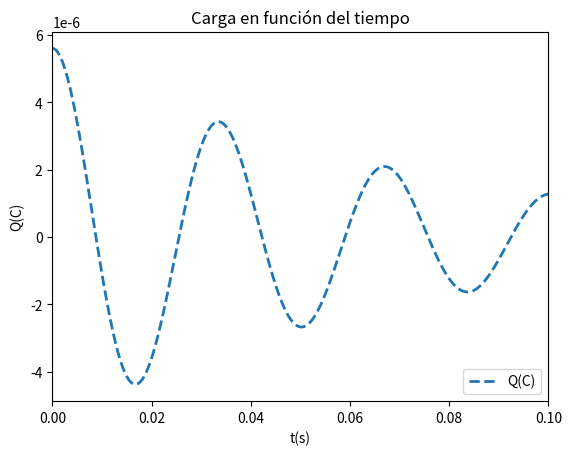
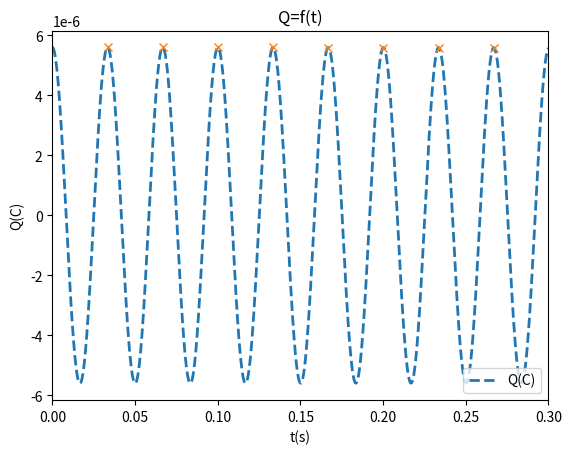
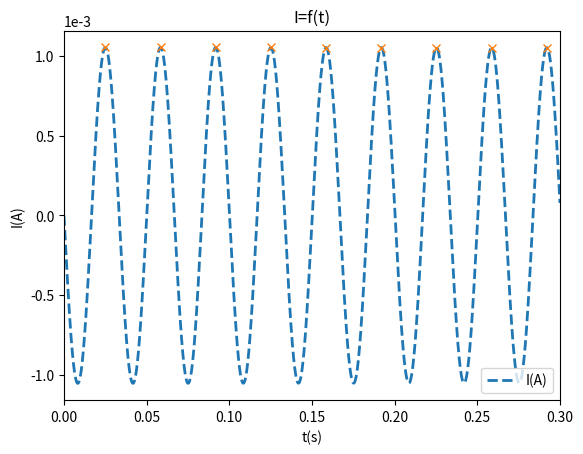
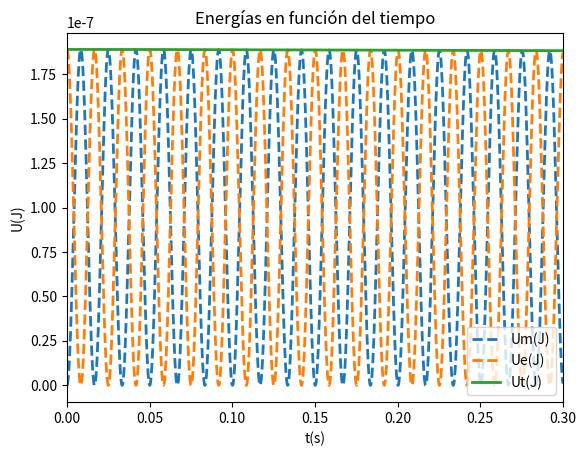
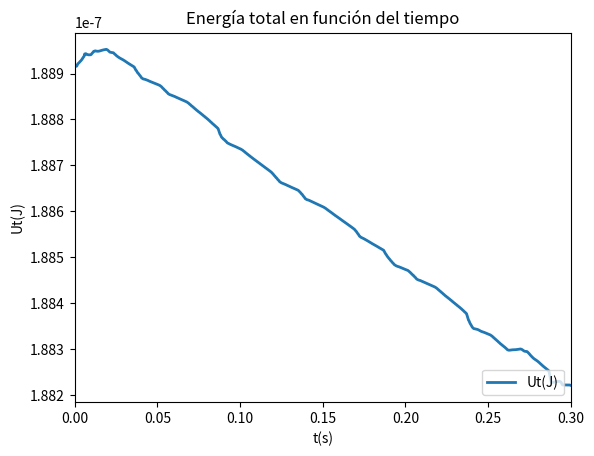
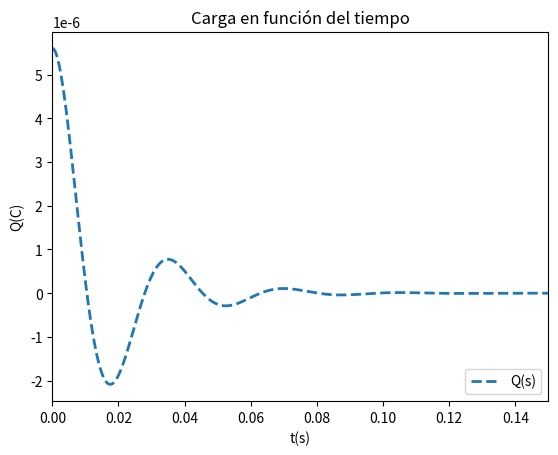
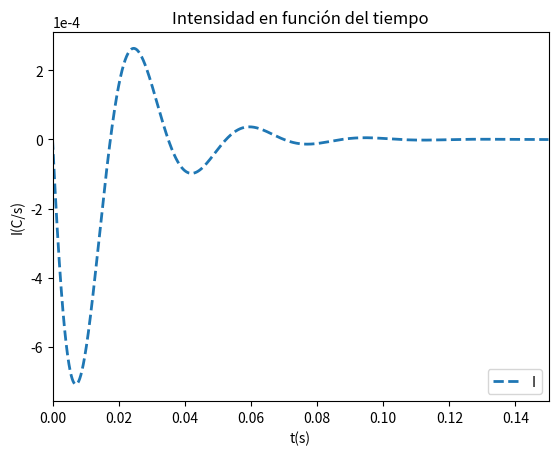
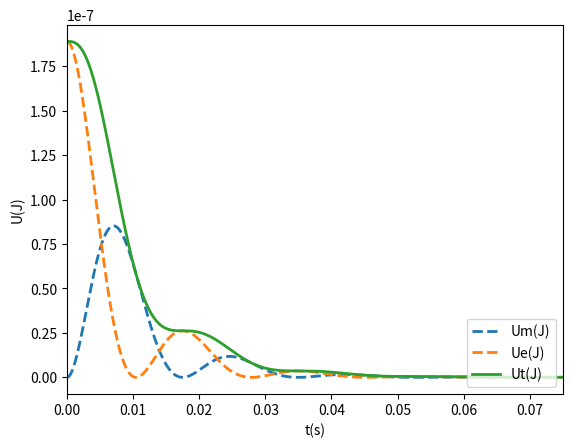
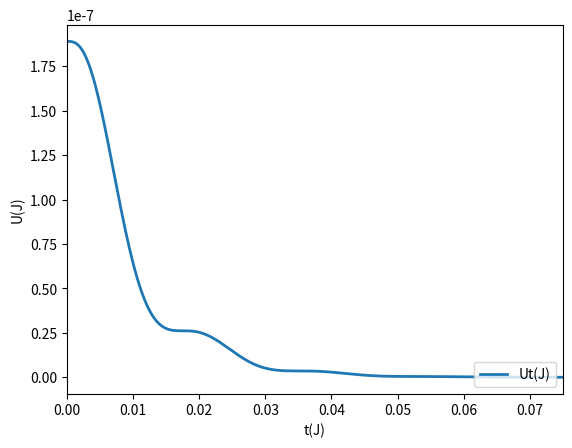
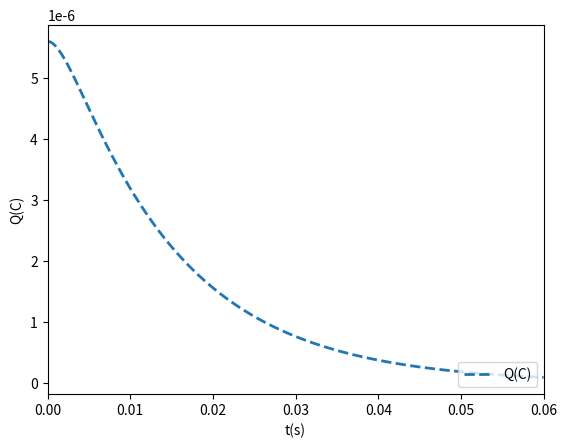
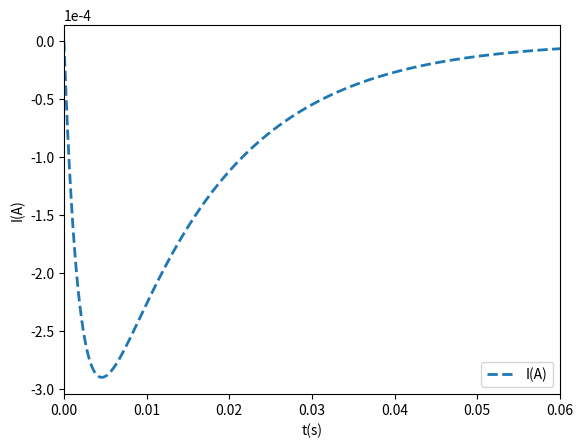
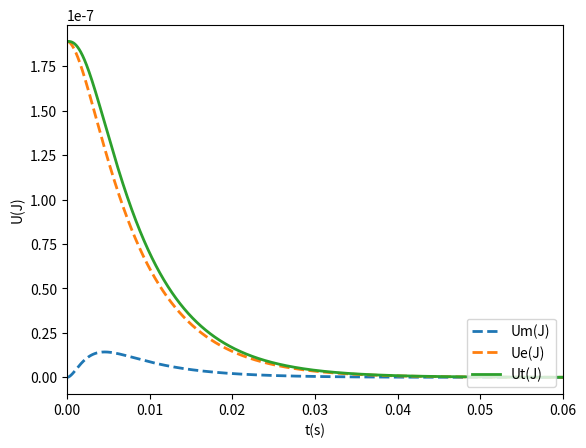
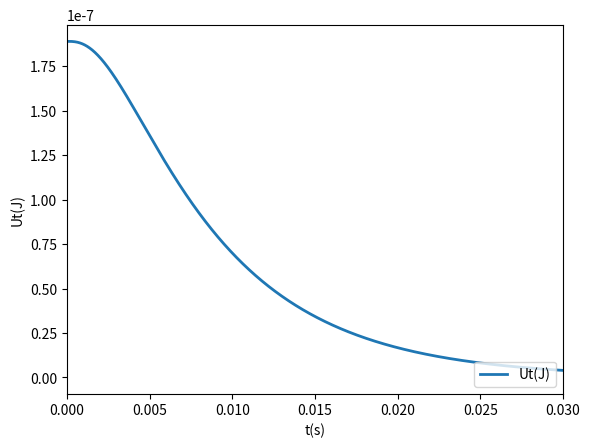
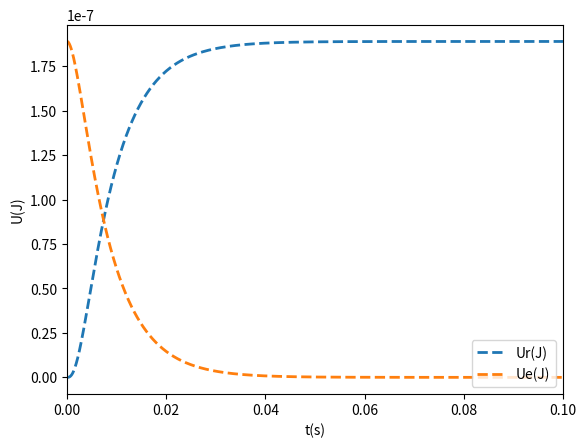
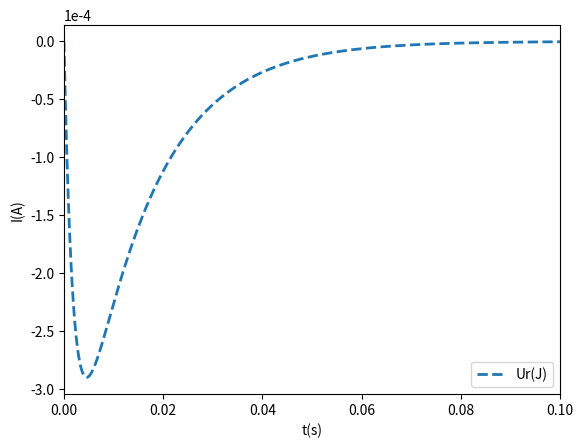

The matplotlib source for these figures, in order:
import numpy as np
import math
import random
import matplotlib.pyplot as plt
import matplotlib.patches as patches
import matplotlib.mlab as mlab
from scipy.integrate import odeint
from scipy.signal import find_peaks

DNI=74534379
random.seed(DNI)

C = random.randrange(50,101,1)*1E-6 # entre 50 y 100 μF
L = random.randrange(10,101,1)*1E-2 # entre 0.1 y 1 H
Q_inicial = random.randrange(10,101,1)*1E-7 # entre 1 y 10  μC

print('C = {:.2E} F, L = {:.2E} H y Q_inicial = {:.2E} C'.format(C,L,Q_inicial))

#Código para el condensador RLC:
def circRCL(z,t,par): #ecuaciones del sistema
    Q_inicial,I = z  
    dzdt=[I,(-R*I - Q_inicial/C)/L]
    return dzdt

R = 10.0  #resistencia (ohm)
tf = 0.1 #tiempo de simulación

par = [R,C,L]

nt = 10000
z_inicial = [Q_inicial,0.0]    
t = np.linspace(0,tf,nt)
abserr = 1.0e-8
relerr = 1.0e-6
z = odeint(circRCL,z_inicial,t,args = (par,),atol = abserr,rtol = relerr)

#Código para el gráfico de la carga en función del tiempo:
fig = plt.figure()
fig.set_dpi(100)
ax = plt.axes(xlim = (0,tf))
line1, = ax.plot(t,z[:,0],'--',label = 'Q(C)',linewidth = 2)
ax.legend(loc = 'lower right')
ax.ticklabel_format(axis = 'y',style = 'sci',scilimits = (-2,2))
ax.set_ylabel("Q(C)")
ax.set_xlabel("t(s)")
plt.title('Carga en función del tiempo')
plt.show()

#Código para el oscilador no amortiguado:
R = 0.0  #resistencia (ohm)
tf = 0.3 #tiempo de simulación

par = [R,C,L]

nt = 10000
z_inicial = [Q_inicial,0.0]    
t = np.linspace(0,tf,nt)
abserr = 1.0e-8
relerr = 1.0e-6
z = odeint(circRCL,z_inicial,t,args = (par,),atol = abserr,rtol = relerr)

freq_eq = 1/2*np.pi*np.sqrt(L*C) #valor analítico de la frecuencia
print('f_analítica = '+str(freq_eq))
print('Periodo analítico = '+str(1/freq_eq))

#Picos de la función definida anteriormente:
Qpeaks, _ = find_peaks(z[:,0])
Ipeaks, _ = find_peaks(z[:,1])

Qper = (t[Qpeaks[-1]]-t[Qpeaks[0]])/(len(Qpeaks)-1)
print('f_numérica de Q(t) = '+str(1/Qper))
Iper = (t[Ipeaks[-1]]-t[Ipeaks[0]])/(len(Ipeaks)-1)
print('f_analítica de I(t) = '+str(1/Iper))

#Código para el gráfico de la carga en función del tiempo:
fig = plt.figure('Q=f(t)')
fig.set_dpi(100)
ax = plt.axes(xlim = (0,tf))
line1, = ax.plot(t,z[:,0],'--',label = 'Q(C)',linewidth=2)
line1p, = ax.plot(t[Qpeaks],z[Qpeaks,0],'x')
ax.legend(loc = 'lower right')
ax.ticklabel_format(axis = 'y',style = 'sci',scilimits = (-2,2))
ax.set_ylabel("Q(C)")
ax.set_xlabel("t(s)")
plt.title('Q=f(t)')
plt.show()

#Código para el gráfico de la corriente en función del tiempo:
fig = plt.figure('I=f(t)')
fig.set_dpi(100)
ax=plt.axes(xlim = (0,tf))
line2, = ax.plot(t,z[:,1],'--',label = 'I(A)', linewidth = 2)
line2p, = ax.plot(t[Ipeaks],z[Ipeaks,1],'x')
ax.legend(loc = 'lower right')
ax.ticklabel_format(axis = 'y',style='sci',scilimits = (-2,2))
ax.set_ylabel("I(A)")
ax.set_xlabel("t(s)")
plt.title('I=f(t)')
plt.show()

Um= (L*(z[:,1]**2))/2 #energía de la bobina
Ue= (z[:,0]**2)/(2*C) #energía del condensador
Ut = Um + Ue #energía total

#Picos de la función de la energía:
Upeaks, _ = find_peaks(Um)
Um_per = (t[Upeaks[-1]]-t[Upeaks[0]])/(len(Upeaks)-1)
print('Frecuencia de Um(t) = '+str(1/Um_per)+'Hz')

#Código para el gráfico de las energías en función del tiempo:
fig = plt.figure('Um(J),Ue(J),Ut(J)')
fig.set_dpi(100)
ax = plt.axes(xlim = (0,tf))
line1, = ax.plot(t[:],Um,'--',label = 'Um(J)',linewidth = 2)
line2, = ax.plot(t[:],Ue,'--',label = 'Ue(J)',linewidth = 2)
line3, = ax.plot(t[:],Ut,'-',label = 'Ut(J)',linewidth = 2)
ax.legend(loc = 'lower right')
ax.ticklabel_format(axis = 'y',style = 'sci', scilimits = (-2,2))
ax.set_ylabel("U(J)")
ax.set_xlabel("t(s)")
plt.title('Energías en función del tiempo')
plt.show() 

#Código para el gráfico de la energía total en función del tiempo:
fig = plt.figure('Ut(J)')
fig.set_dpi(100)
ax = plt.axes(xlim = (0,tf))
line3, = ax.plot(t[:],Ut,'-',label = 'Ut(J)',linewidth = 2)
ax.legend(loc = 'lower right')
ax.ticklabel_format(axis = 'y',style = 'sci',scilimits = (-2,2))
ax.set_ylabel("Ut(J)")
ax.set_xlabel("t(s)")
plt.title('Energía total en función del tiempo')
plt.show()

Et = (Q_inicial**2)/(2*C) #energía total analítica
print('Energía total analítica = {:.3E} J'.format(Et))

#Código para la oscilación subamortiguada:
R=0.3*np.sqrt(4*L/C)
print('R = {:.0f} ohm'.format(R))

par = [R,C,L]

tf = 15.0E-2 #tiempo de simulación
nt = 10000
z_inicial = [Q_inicial,0.0]    
t = np.linspace(0,tf,nt)
abserr = 1.0e-8
relerr = 1.0e-6
z = odeint(circRCL,z_inicial,t,args = (par,),atol = abserr,rtol = relerr)

#Código para la gráfica de la carga en función del tiempo:
fig = plt.figure('Q(C)')
fig.set_dpi(100)
ax = plt.axes(xlim = (0,tf))
line1, = ax.plot(t[:],z[:,0],'--',label = 'Q(s)',linewidth = 2)
ax.legend(loc = 'lower right')
ax.ticklabel_format(axis = 'y',style = 'sci',scilimits = (-2,2))
ax.set_ylabel("Q(C)")
ax.set_xlabel("t(s)")
plt.title('Carga en función del tiempo')
plt.show()

#Código para la gráfica de la intensidad en función del tiempo:
fig = plt.figure('I(C/s)')
fig.set_dpi(100)
ax = plt.axes(xlim = (0,tf))
line2, = ax.plot(t[:],z[:,1],'--',label = 'I', linewidth = 2)
ax.legend(loc = 'lower right')
ax.ticklabel_format(axis = 'y',style = 'sci',scilimits = (-2,2))
ax.set_ylabel("I(C/s)")
ax.set_xlabel("t(s)")
plt.title('Intensidad en función del tiempo')
plt.show()

Um= (L*(z[:,1]**2))/2 #energía de la bobina
Ue= (z[:,0]**2)/(2*C) #energía del condensador
Ut = Um + Ue #energía total

#Código para las energías en función del tiempo:
fig = plt.figure('Um(J),Ue(J),Ut(J)')
fig.set_dpi(100)
ax = plt.axes(xlim = (0,tf/2))
line1, = ax.plot(t[:],Um,'--',label='Um(J)', linewidth=2)
line2, = ax.plot(t[:],Ue,'--',label='Ue(J)', linewidth=2)
line3, = ax.plot(t[:],Ut,'-',label='Ut(J)', linewidth=2)
ax.legend(loc = 'lower right')
ax.ticklabel_format(axis = 'y',style = 'sci',scilimits = (-2,2))
ax.set_ylabel("U(J)")
ax.set_xlabel("t(s)")
plt.show()

#Gráfica para la energía total en función del tiempo:
fig=plt.figure('Ut(J)')
fig.set_dpi(100)
ax = plt.axes(xlim = (0,tf/2))
line3, = ax.plot(t[:],Ut,'-',label = 'Ut(J)',linewidth=2)
ax.legend(loc = 'lower right')
ax.ticklabel_format(axis = 'y',style = 'sci',scilimits = (-2,2))
ax.set_ylabel("U(J)")
ax.set_xlabel("t(J)")
plt.show()

#Código para la oscilación sobreamortiguada:
R=1.5*np.sqrt(4*L/C)
print('R = {:.1f} ohm'.format(R))

par=[R,C,L]

tf=0.06 #tiempo de simulación
nt=10000
z_inicial=[Q_inicial,0.0]    
t=np.linspace(0,tf,nt)
abserr = 1.0e-8
relerr = 1.0e-6
z=odeint(circRCL,z_inicial,t,args=(par,),atol=abserr, rtol=relerr)

#Código para el gráfico de la carga:
fig=plt.figure('Q=f(t)')
fig.set_dpi(100)
ax=plt.axes(xlim=(0,tf))
line1, = ax.plot(t,z[:,0],'--',label='Q(C)', linewidth=2)
ax.legend(loc='lower right')
ax.ticklabel_format(axis='y', style='sci', scilimits=(-2,2))
ax.set_ylabel("Q(C)")
ax.set_xlabel("t(s)")
plt.show()

#Código para la gráfica de la corriente:
fig=plt.figure('I=f(t)')
fig.set_dpi(100)
ax=plt.axes(xlim=(0,tf))
line2, = ax.plot(t[:],z[:,1],'--',label='I(A)', linewidth=2)
ax.legend(loc='lower right')
ax.ticklabel_format(axis='y', style='sci', scilimits=(-2,2))
ax.set_ylabel("I(A)")
ax.set_xlabel("t(s)")
plt.show()

Um= (L*(z[:,1]**2))/2 #energía de la bobina
Ue= (z[:,0]**2)/(2*C) #energía del condensador
Ut = Um + Ue #energía total

#Código para la gráfica de las energías en función del tiempo:
fig=plt.figure('Um(J),Ue(J),Ut(J)')
fig.set_dpi(100)
ax=plt.axes(xlim=(0,tf))
line1, = ax.plot(t[:],Um,'--',label='Um(J)', linewidth=2)
line2, = ax.plot(t[:],Ue,'--',label='Ue(J)', linewidth=2)
line3, = ax.plot(t[:],Ut,'-',label='Ut(J)', linewidth=2)
ax.legend(loc='lower right')
ax.ticklabel_format(axis='y', style='sci', scilimits=(-2,2))
ax.set_ylabel("U(J)")
ax.set_xlabel("t(s)")
plt.show()

fig=plt.figure('Enegía total')
fig.set_dpi(100)
ax=plt.axes(xlim=(0,tf/2))
line3, = ax.plot(t,Ut,'-',label='Ut(J)', linewidth=2)
ax.legend(loc='lower right')
ax.ticklabel_format(axis='y', style='sci', scilimits=(-2,2))
ax.set_ylabel("Ut(J)")
ax.set_xlabel("t(s)")
plt.show()

#Código para el apartado de la energía disipada por la resistencia:
def dis_circRCL(z,t,par): #función de la energía disipada
    Q,I,Ur=z  
    dzdt=[I,-(R*I+(Q/C))/L,(I**2)*R]
    return dzdt

tf=0.1 #tiempo de simulación
par=[R,C,L]

nt=10000
z_inicial=[Q_inicial,0.0,0.0]    
t=np.linspace(0,tf,nt)
abserr = 1.0e-8
relerr = 1.0e-6
z=odeint(dis_circRCL,z_inicial,t,args=(par,),atol=abserr, rtol=relerr)

Ue = (z[:,0]**2)/(2*C) #energía del condensador

print('Energía disipada: {:.3E} J'.format(z[:,2][-1]))

#Código para el gráfico de la energía:
fig=plt.figure('U=f(t)')
fig.set_dpi(100)
ax=plt.axes(xlim=(0,tf))
line3, = ax.plot(t,z[:,2],'--',label='Ur(J)', linewidth=2)
line2, = ax.plot(t,Ue,'--',label='Ue(J)', linewidth=2)
ax.legend(loc='lower right')
ax.ticklabel_format(axis='y', style='sci', scilimits=(-2,2))
ax.set_ylabel("U(J)")
ax.set_xlabel("t(s)")
plt.show()

#Código para el gráfico de la corriente: 
fig=plt.figure('I=f(t)')
fig.set_dpi(100)
ax=plt.axes(xlim=(0,tf))
line3, = ax.plot(t,z[:,1],'--',label='Ur(J)', linewidth=2)
ax.legend(loc='lower right')
ax.ticklabel_format(axis='y', style='sci', scilimits=(-2,2))
ax.set_ylabel("I(A)")
ax.set_xlabel("t(s)")
plt.show()
